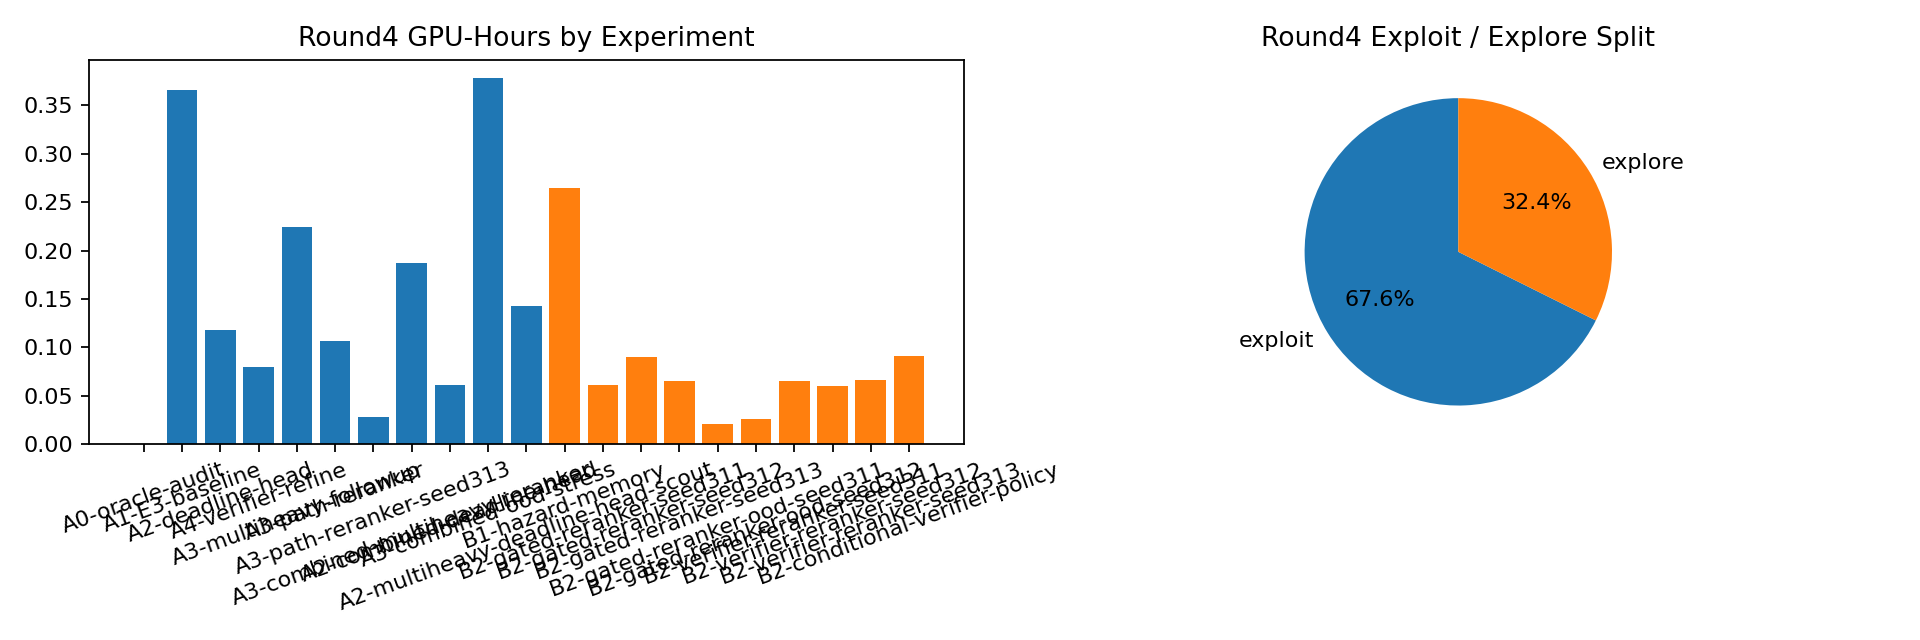

The table this chart was drawn from, first rows:
experiment, bucket, gpu_hours, status, portfolio_share
A0-oracle-audit, exploit, 0.0, completed, 0.0
A1-E3-baseline, exploit, 0.3659, completed, 0.1464
A2-deadline-head, exploit, 0.1177, completed, 0.0471
A4-verifier-refine, exploit, 0.07912, completed, 0.03166
A3-multiheavy-followup, exploit, 0.2246, completed, 0.08988
A3-path-reranker, exploit, 0.1066, completed, 0.04266
A3-path-reranker-seed313, exploit, 0.02807, killed-early, 0.01123
A3-combined-multiheavy-reranker, exploit, 0.1866, completed, 0.07467
A2-combined-deadline-head, exploit, 0.06112, completed, 0.02445
A3-combined-ood-stress, exploit, 0.3783, completed, 0.1514
A2-multiheavy-deadline-head-scout, exploit, 0.1422, completed, 0.0569
B1-hazard-memory, explore, 0.2646, completed, 0.1059
B2-gated-reranker-seed311, explore, 0.06078, completed, 0.02432
B2-gated-reranker-seed312, explore, 0.08986, completed, 0.03596
B2-gated-reranker-seed313, explore, 0.06545, completed, 0.02619
B2-gated-reranker-ood-seed311, explore, 0.0208, completed, 0.008323
B2-gated-reranker-ood-seed312, explore, 0.0258, completed, 0.01032
B2-verifier-reranker-seed311, explore, 0.06485, completed, 0.02595
B2-verifier-reranker-seed312, explore, 0.06004, completed, 0.02403
B2-verifier-reranker-seed313, explore, 0.06581, completed, 0.02633
B2-conditional-verifier-policy, explore, 0.0908, completed, 0.03633
